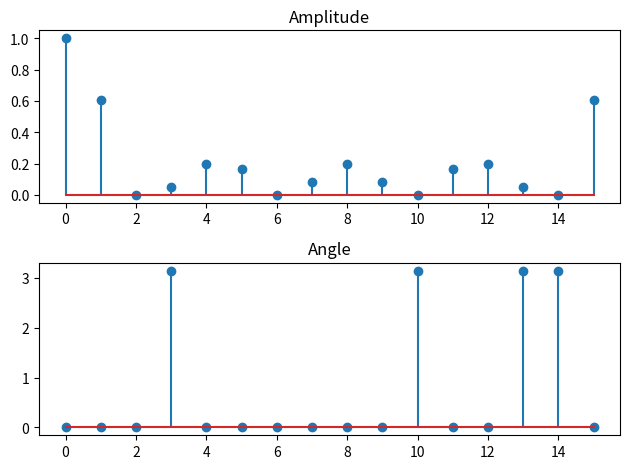

Here is the Python script that generated this plot:
import numpy as np
import matplotlib.pyplot as plt


def frequency_responce(a, b, f, fs):
    N = len(a)
    M = len(b)
    tmpa = 0
    tmpb = 0
    omega = 2 * np.pi * f / fs
    for k in range(1, N):
        tmpa += a[k] * np.exp(-1j * omega * k)
    for k in range(M):
        tmpb += b[k] * np.exp(-1j * omega * k)
    H = tmpb / (1 + tmpa)
    return H


if __name__ == "__main__":
    a = [1]
    b = [0.2, 0.2, 0.2, 0.2, 0.2]
    fs = 16000
    N = 16
    H = np.zeros(N)
    f = 0

    for i in range(N):
        f = i / N * fs
        H[i] = frequency_responce(a, b, f, fs)

    fig = plt.figure()
    ax1 = fig.add_subplot(2, 1, 1)
    ax2 = fig.add_subplot(2, 1, 2)
    ax1.stem(np.abs(H))
    ax2.stem(np.angle(H))
    ax1.set_title("Amplitude")
    ax2.set_title("Angle")
    fig.tight_layout()
    plt.show()
